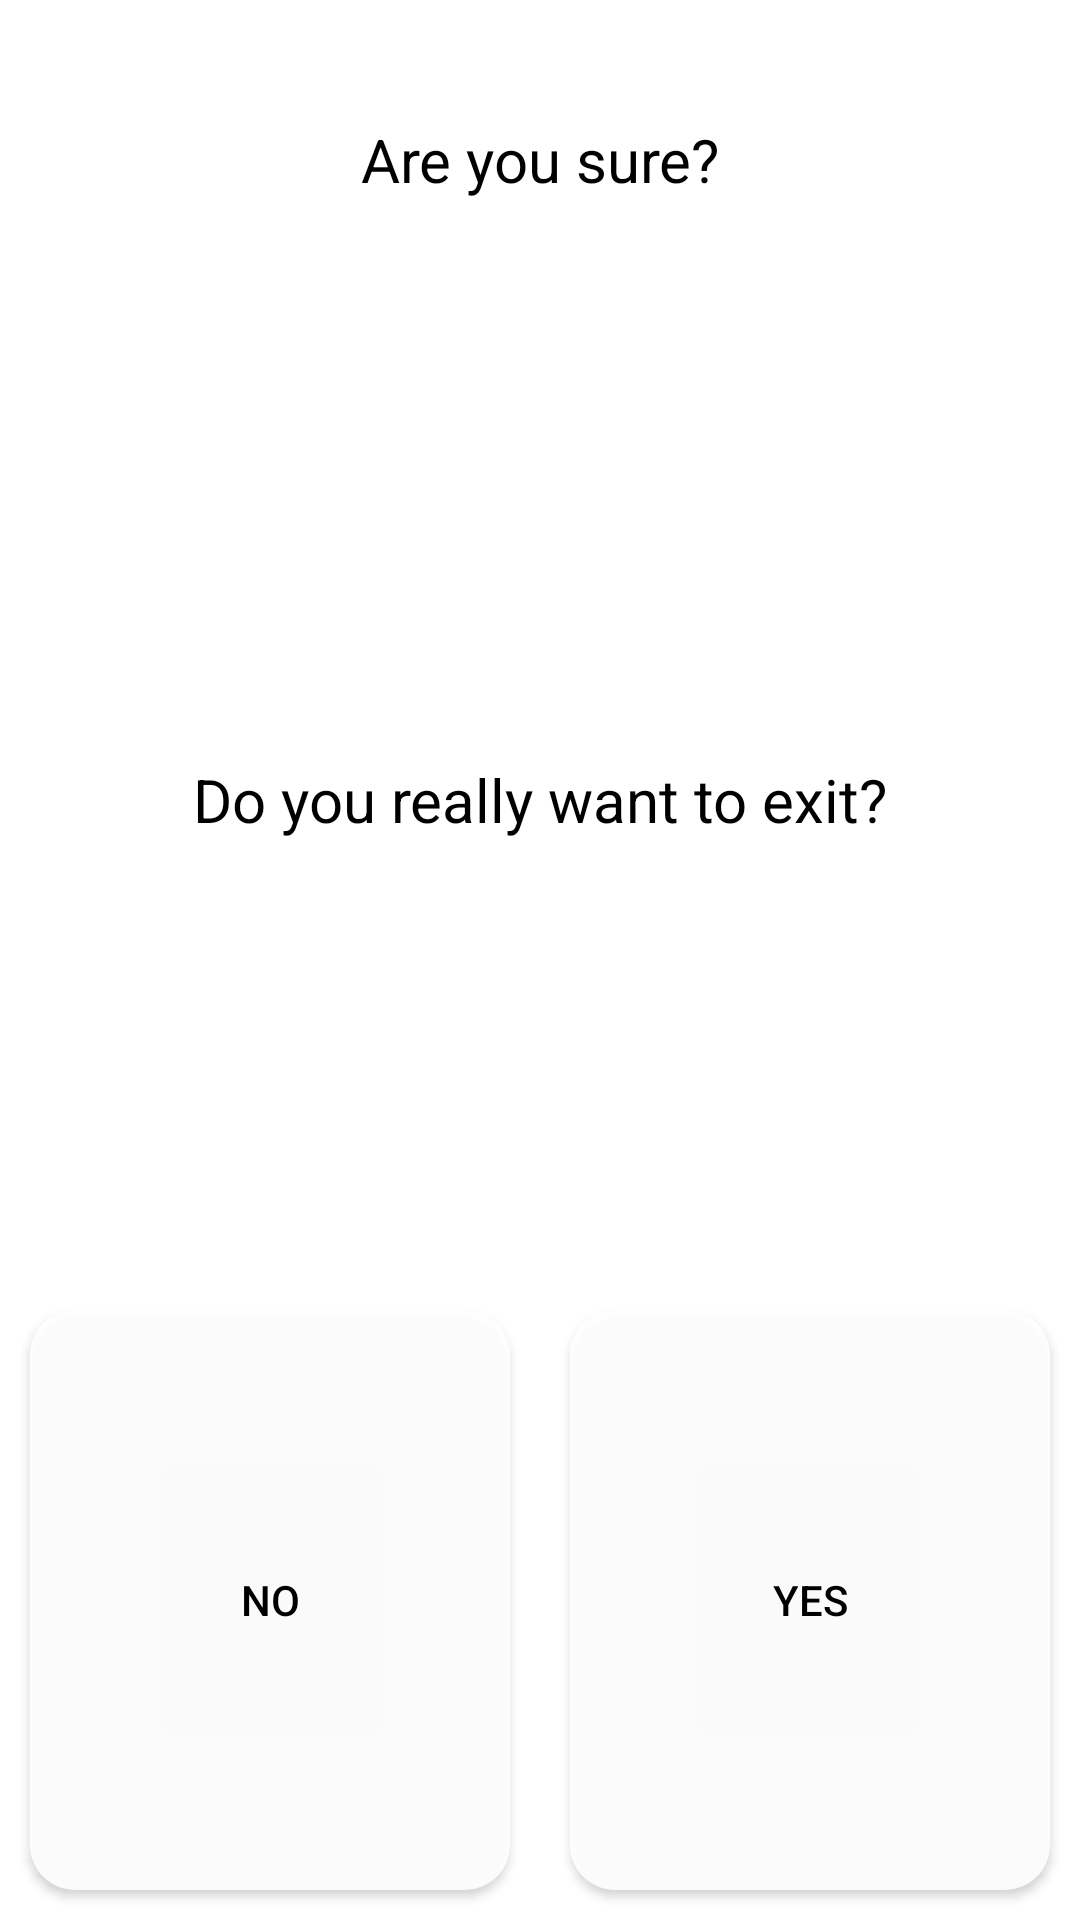

Layout XML and referenced resources for this Android screen:
<!-- AndroidManifest.xml: application theme Theme.MyPuzzle15 -->
<!-- res/layout/activity_dialog.xml -->
<?xml version="1.0" encoding="utf-8"?>
<LinearLayout xmlns:android="http://schemas.android.com/apk/res/android"
    android:id="@+id/customDialog"
    android:layout_width="match_parent"
    android:layout_height="200dp"
    android:layout_margin="20dp"
    android:background="#00000000"
    android:orientation="vertical">

    <LinearLayout
        android:layout_width="match_parent"
        android:layout_height="match_parent"
        android:background="@drawable/dialog_corner"
        android:orientation="vertical">

        <TextView
            android:id="@+id/titleText"
            android:layout_width="match_parent"
            android:layout_height="0dp"
            android:layout_weight="1"
            android:gravity="center"
            android:text="Are you sure?"
            android:textColor="@color/black"
            android:textSize="20sp" />

        <TextView
            android:id="@+id/bodyText"
            android:layout_width="match_parent"
            android:layout_height="0dp"
            android:layout_weight="3"
            android:gravity="center"
            android:text="Do you really want to exit?"
            android:textColor="@color/black"
            android:textSize="20sp" />

        <LinearLayout
            android:layout_width="match_parent"
            android:layout_height="0dp"
            android:layout_weight="2">

            <androidx.appcompat.widget.AppCompatButton
                android:id="@+id/buttonNo"
                android:layout_width="0dp"
                android:layout_height="match_parent"
                android:layout_margin="10dp"
                android:layout_weight="1"
                android:background="@drawable/dialog_corner"
                android:elevation="10dp"
                android:text="No"
                android:textColor="@color/black" />

            <androidx.appcompat.widget.AppCompatButton
                android:id="@+id/buttonYes"
                android:layout_width="0dp"
                android:layout_height="match_parent"
                android:layout_margin="10dp"
                android:layout_weight="1"
                android:background="@drawable/dialog_corner"
                android:elevation="10dp"
                android:text="yes"
                android:textColor="@color/black" />
        </LinearLayout>

    </LinearLayout>

</LinearLayout>
<!-- resources referenced by this layout -->
<resources>
  <color name="black">#FF000000</color>
  <!-- drawable dialog_corner (drawable) -->
  <?xml version="1.0" encoding="utf-8"?>
  <shape xmlns:android="http://schemas.android.com/apk/res/android">
      <corners android:radius="15dp" />
      <solid android:color="#E6FFFFFF" />
  </shape>
  <style name="Theme.MyPuzzle15" parent="Theme.MaterialComponents.DayNight.NoActionBar">
          
          <item name="colorPrimary">@color/purple_500</item>
          <item name="colorPrimaryVariant">@color/purple_700</item>
          <item name="colorOnPrimary">@color/white</item>
          
          <item name="colorSecondary">@color/teal_200</item>
          <item name="colorSecondaryVariant">@color/teal_700</item>
          <item name="colorOnSecondary">@color/black</item>
          
          <item name="android:statusBarColor">#D38EA9</item>
          
      </style>
  <color name="purple_500">#FF6200EE</color>
  <color name="purple_700">#FF3700B3</color>
  <color name="white">#FFFFFFFF</color>
  <color name="teal_200">#FF03DAC5</color>
  <color name="teal_700">#FF018786</color>
</resources>
